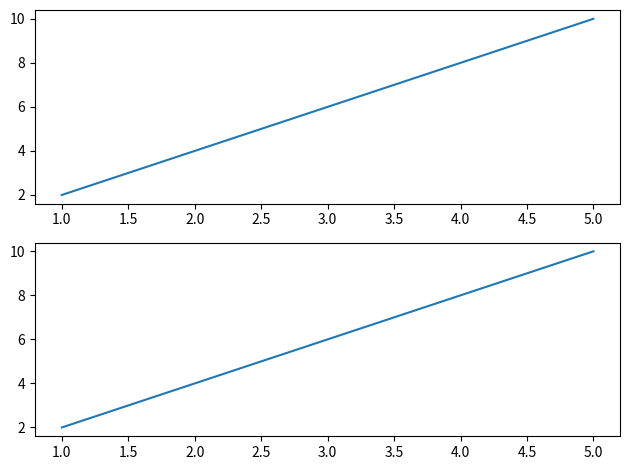
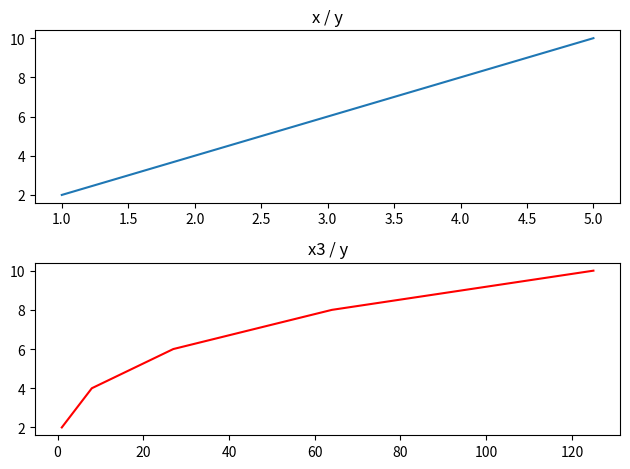
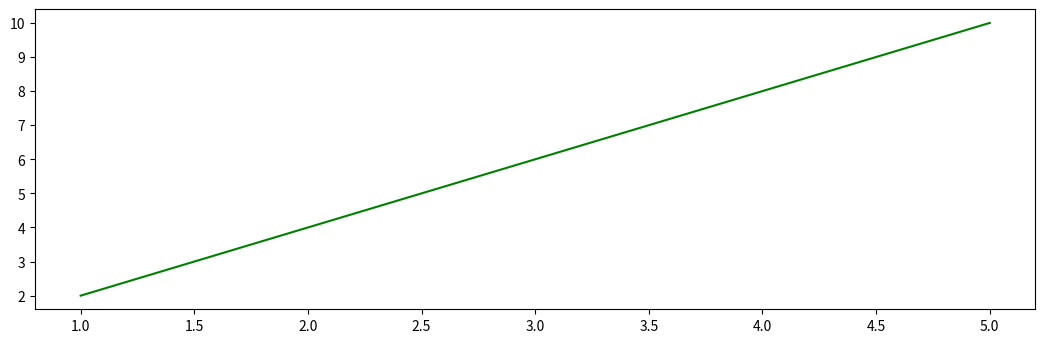
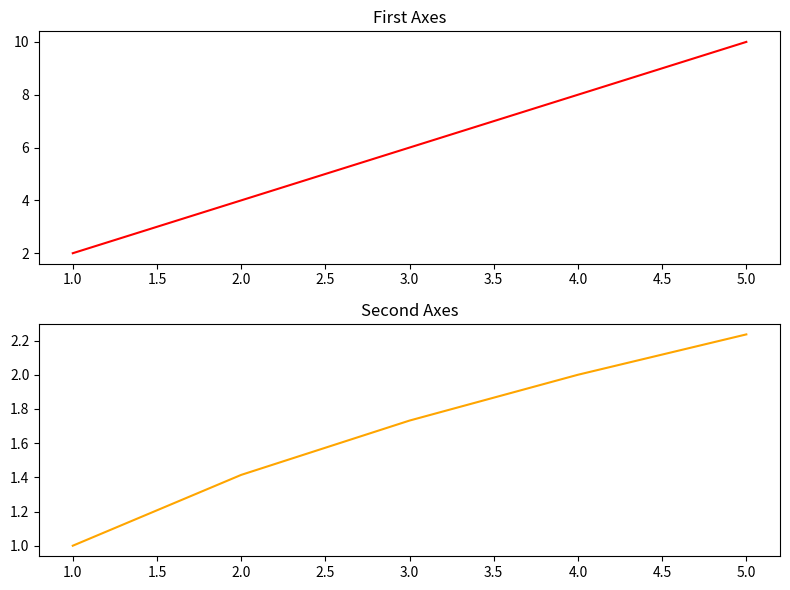

These charts were generated, in order, by the following Python code: (Note: this script raises an exception after producing the figures.)
import matplotlib.pyplot as plt
import numpy as np

# for visualising in jupyter notebook, following codes are required
"""
%matplotlib inline
"""

x = np.arange(1, 6)
y = np.arange(2, 11, 2)

""" Draw Multiple Axes In Figures """
flg, axes = plt.subplots(nrows=2, ncols=2)  # Creates 4 figures at the same time
plt.show()

flg, axes = plt.subplots(nrows=2, ncols=2)  # Creates 4 figures at the same time
plt.tight_layout()  # To put spaces between sub plots
plt.show()

flg, axes = plt.subplots(nrows=2, ncols=1)  # Creates 4 figures at the same time
print(axes)  # Attention! Axes is an array with 4 elements

""" Drawing x, y Graphic for All Axes """
flg, axes = plt.subplots(nrows=2, ncols=1)  # Creates 4 figures at the same time

for ax in axes:
    ax.plot(x, y)

plt.tight_layout()  # To put spaces between sub plots
plt.show()

""" Drawing Axes with Different Functions """
flg, axes = plt.subplots(nrows=2, ncols=1)  # Creates 4 figures at the same time

axes[0].plot(x, y)
axes[0].set_title("x / y")

axes[1].plot(x ** 3, y, "red")
axes[1].set_title("x3 / y")

plt.tight_layout()  # To put spaces between sub plots
plt.show()

""" Setting Figure Size """
fig = plt.figure(figsize=(10, 3)) # Set figure size
axes = fig.add_axes([0, 0, 1, 1])
axes.plot(x, y, color="green")
plt.show()

""" Another Example by Setting Title """
fig, axes = plt.subplots(nrows=2, ncols=1, figsize=(8, 6))
axes[0].plot(x, y, color = "red")
axes[0].set_title("First Axes")

axes[1].plot(x, x ** 0.5, color="orange")
axes[1].set_title("Second Axes")
plt.tight_layout()  # To put spaces between sub plots
plt.show()

""" Saving Figure to A File """
fig.savefig("data/Figure1.png")  # Saves figure to Figure1.png
fig.savefig("data/Figure1.pdf")  # Saves figure to Figure1.pdf

""" Drawing Multiple Lines in an Axes """
fig = plt.figure(figsize=(6, 4))
axes = fig.add_axes([0.0, 0.0, 1, 1])
axes.plot(x, x ** 0.5, color="red", label="square root")
axes.plot(x, x ** 2, color="blue", label="square")
axes.plot(x, x ** 3, color="#c7ab00", label="cube")     # using hexadecimal color code
axes.legend()                                           # To show mapping between lines and labels
plt.show()
